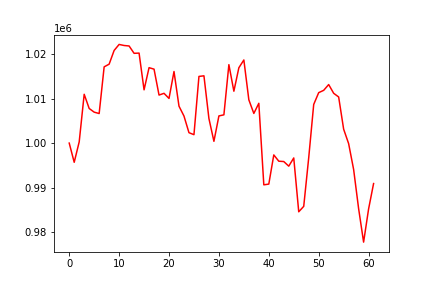

Source data for this figure (header and first rows):
, 0
0, 1000000
1, 995683
2, 1000274
3, 1010978
4, 1007786
5, 1006962
6, 1006649
7, 1017149
8, 1017755
9, 1020836
10, 1022190
11, 1021953
12, 1021846
13, 1020192
14, 1020244
15, 1011981
16, 1016966
17, 1016631
18, 1010805
19, 1011194
20, 1010046
21, 1016100
22, 1008305
23, 1006082
24, 1002339
25, 1001894
26, 1014995
27, 1015133
28, 1005522
29, 1000400
30, 1006110
31, 1006359
32, 1017645
33, 1011672
34, 1016950
35, 1018696
36, 1009734
37, 1006671
38, 1008952
39, 990613
40, 990778
41, 997338
42, 995928
43, 995850
44, 994813
45, 996658
46, 984549
47, 985771
48, 996717
49, 1008692
50, 1011347
51, 1011868
52, 1013167
53, 1011204
54, 1010372
55, 1003129
56, 999879
57, 994071
58, 985263
59, 977726
... 2 more rows
